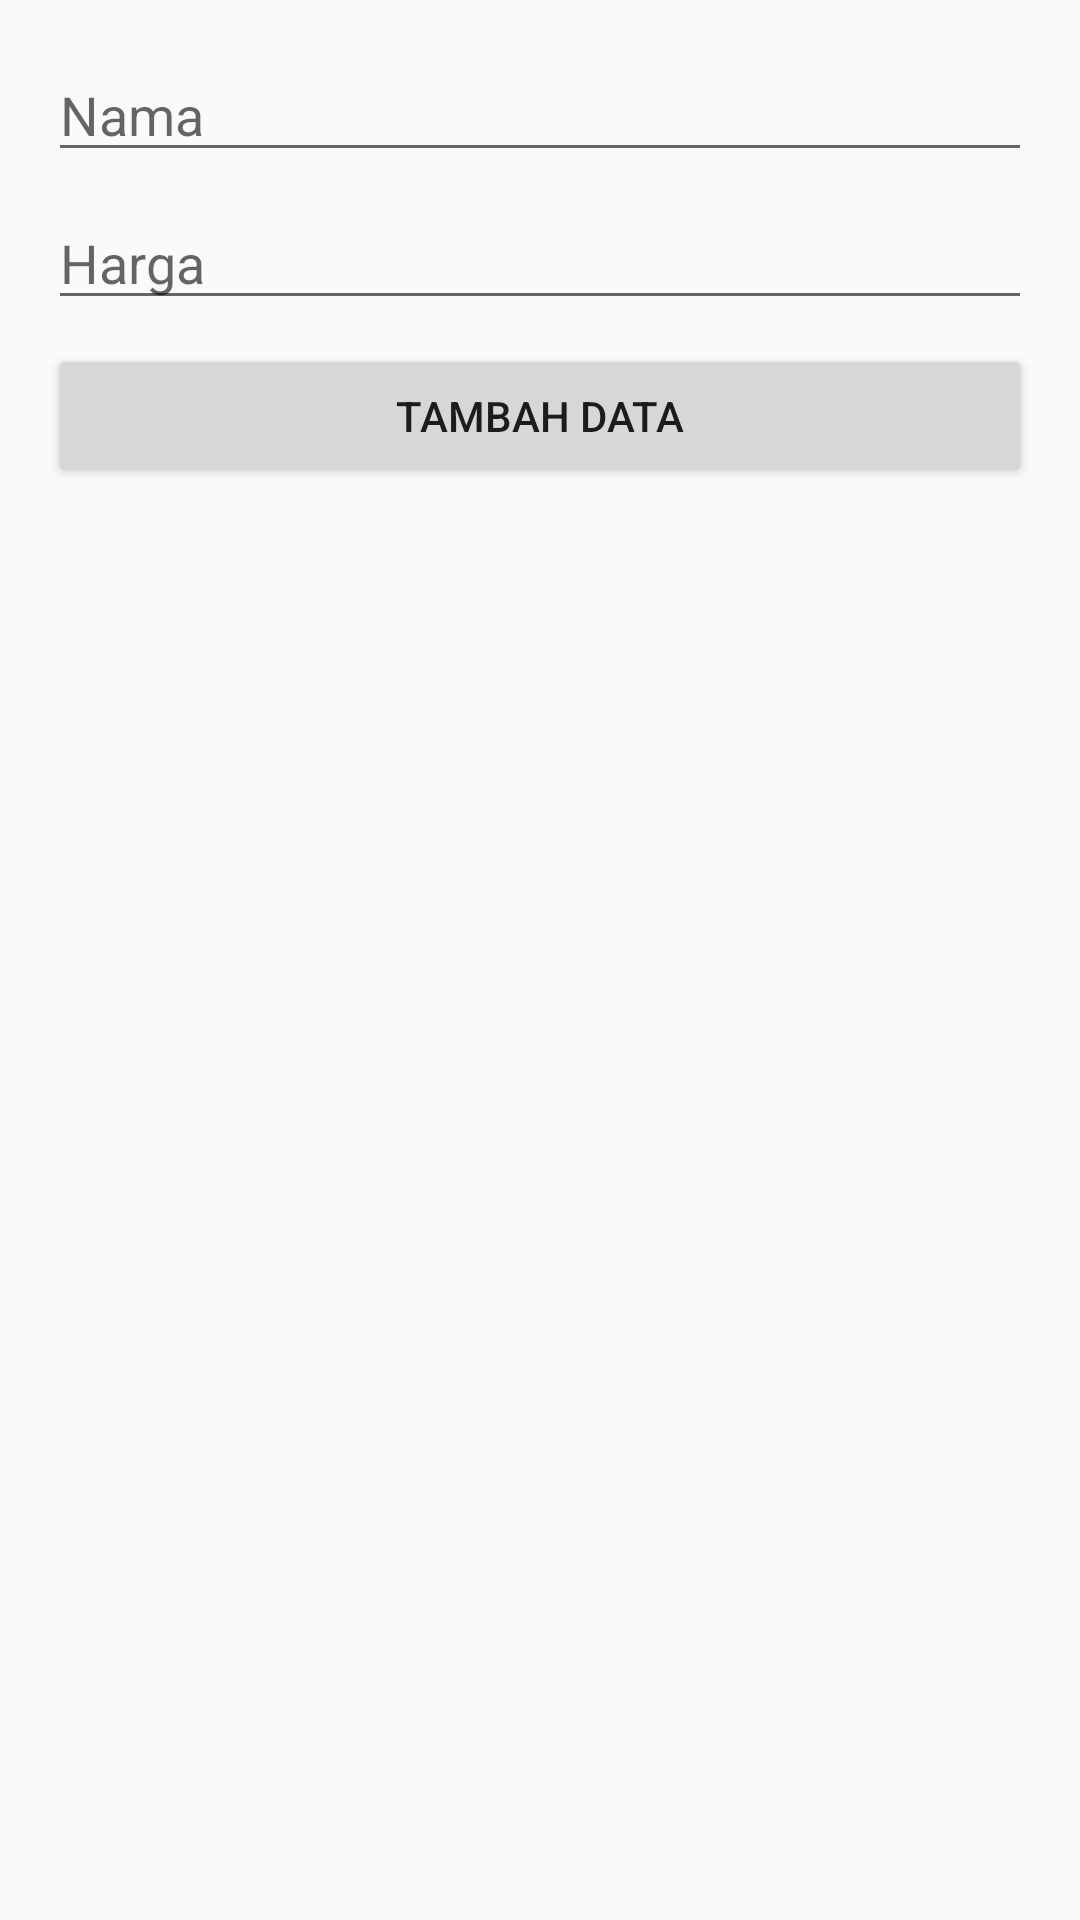

Produce the Android XML layout that renders to this screen, including the resource entries it uses.
<!-- AndroidManifest.xml: activity theme GoodTheme -->
<!-- res/layout/activity_tambah_produk.xml -->
<?xml version="1.0" encoding="utf-8"?>
<RelativeLayout xmlns:android="http://schemas.android.com/apk/res/android"
    xmlns:app="http://schemas.android.com/apk/res-auto"
    xmlns:tools="http://schemas.android.com/tools"
    android:layout_width="match_parent"
    android:layout_height="match_parent"
    android:padding="16dp"
    tools:context=".activity.TambahProdukActivity">

    <LinearLayout
        android:layout_width="match_parent"
        android:layout_height="wrap_content"
        android:orientation="vertical">

        <EditText
            android:id="@+id/et_nama"
            android:layout_width="match_parent"
            android:layout_height="wrap_content"
            android:hint="Nama"/>

        <EditText
            android:id="@+id/et_harga"
            android:layout_marginTop="8dp"
            android:layout_width="match_parent"
            android:layout_height="wrap_content"
            android:inputType="number"
            android:hint="Harga"/>

        <Button
            android:id="@+id/button_tambahdata"
            android:layout_marginTop="8dp"
            android:layout_width="match_parent"
            android:layout_height="wrap_content"
            android:text="tambah data"/>
    </LinearLayout>

</RelativeLayout>
<!-- resources referenced by this layout -->
<resources>
  <style name="GoodTheme" parent="Theme.AppCompat.Light.DarkActionBar">
          <item name="colorPrimary">@color/ungu</item>
          <item name="colorPrimaryDark">@color/ungu</item>
          <item name="colorAccent">@color/colorAccent</item>
          <item name="android:homeAsUpIndicator">@drawable/arrow_left</item>
          <item name="android:clickable">true</item>
      </style>
  <color name="ungu">#9F10AC</color>
  <color name="colorAccent">#D81B60</color>
</resources>
